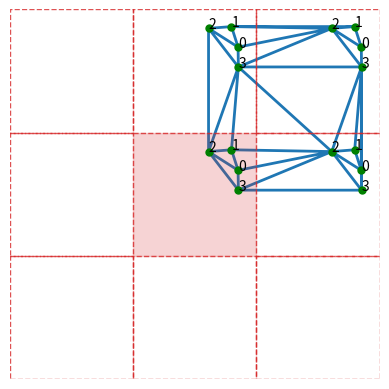
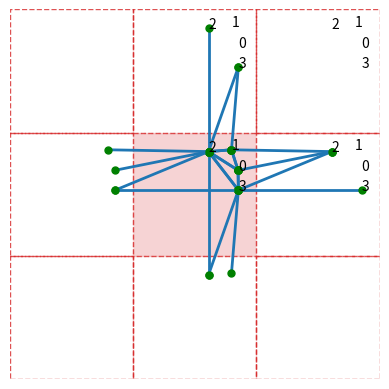

Reproduce these figures in Python, in order.

import numpy as numpy
from scipy import spatial
from  matplotlib import pyplot as plt
from matplotlib.lines import Line2D  
import os

# Parameters 
path_results = "results_delaun"

if not os.path.exists(os.path.join(".",path_results)):
    os.mkdir(path_results)

num_nodes = 4
num_refs  = 3
num_dims  = 2

# Get unit cell points
pts_x_0 = numpy.random.uniform(low=0.0, high=1.0, size=num_nodes) #numpy.array([0.5]) #numpy.array([0.05,0.15,0.25,0.35,0.45,0.55,0.65,0.75,0.85,0.95])
pts_y_0 = numpy.random.uniform(low=0.0, high=1.0, size=num_nodes) #numpy.array([0.5]) #numpy.array([0.05,0.15,0.25,0.35,0.45,0.55,0.65,0.75,0.85,0.95])

# Right or up components
pts_x_1 = 1.0*numpy.ones_like(pts_x_0) + pts_x_0 
pts_y_1 = 1.0*numpy.ones_like(pts_y_0) + pts_y_0

## Left or down components
pts_x_m1 = -1.0*numpy.ones_like(pts_x_0) + pts_x_0
pts_y_m1 = -1.0*numpy.ones_like(pts_y_0) + pts_y_0



# Get points tensor 
# ------------------
pts_4 = numpy.zeros(shape=(num_nodes,num_dims,num_refs,num_refs))
# pts_4[i,m,r,s] is the x^m component of node i in cell at reference r,s

for r in range(num_refs):
    for s in range(num_refs):
        for i in range(num_nodes):
            
            if r == 0:
                pts_x = pts_x_0
            elif r == 1:
                pts_x = pts_x_1
            elif r == 2: 
                pts_x = pts_x_m1

            if s == 0:
                pts_y = pts_y_0
            elif s == 1:
                pts_y = pts_y_1
            elif s == 2: 
                pts_y = pts_y_m1

            pts_4[i,0,r,s] = pts_x[i]
            pts_4[i,1,r,s] = pts_y[i]




# Triangulate unit cell with upper quartile
# -----------------------------------------
# The rest will be made via reflection
pts_to_tri_2 = []
key = []
# pts_to_tri_2[p,m] = mth component of point p
# key[p] = [i,r,s] corresponding to point p
for r in range(2):
    for s in range(2):
        for i in range(num_nodes):
            i_x = pts_4[i,0,r,s] # x component of point corresponding to node i in cell r,s
            i_y = pts_4[i,1,r,s] # y component of point corresponding to node i in cell r,s

            pts_to_tri_2.append([i_x,i_y]) 
            key.append([i,r,s])
            
pts_to_tri_2 = numpy.array(pts_to_tri_2)

tri = spatial.Delaunay(points=pts_to_tri_2)
simplices = tri.simplices



# Get edges given by triangulation
# --------------------------------
loops = []
for simplex in simplices: 
    path = list(simplex)
    path.append(path[0])
    loops.append(path)


edges = []
for loop in loops:
    # Add the three edges contained in the triangular loop
    # NB there are always three becuase it's a triangle
    edge_1 = [loop[0], loop[1]]
    edge_2 = [loop[1], loop[2]]
    edge_3 = [loop[2], loop[3]]

    edges.append(edge_1)
    edges.append(edge_2)
    edges.append(edge_3)


# Get distances between points
# ----------------------------
dist_6 = numpy.zeros(shape=(num_nodes,num_refs,num_refs,num_nodes,num_refs,num_refs))
# dist_6[i,r_i,s_i, j,r_j,s_j] = distance between node (i,r_i,s_i) and (j,r_j,s_j)
for r_i in range(num_refs):
    for s_i in range(num_refs):
        for r_j in range(num_refs):
            for s_j in range(num_refs):
                for i in range(num_nodes):
                    for j in range(num_nodes):
                        # Get points corresponding to nodes
                        p_i = pts_4[i,:,r_i,s_i]
                        p_j = pts_4[j,:,r_j,s_j]
                        # Get distance between points
                        dist_6[i,r_i,s_i,j,r_j,s_j] = numpy.linalg.norm(p_i-p_j)



# Get conductance tensor 
# ---------------------
cond_init_4 = numpy.zeros(shape=(num_nodes,num_nodes,num_refs,num_refs))
useful_edges = []
for edge in edges:
    # Get points that edge involves
    p_i = edge[0]
    p_j = edge[1]

    # Get nodes that edge involves
    n_i = key[p_i]
    n_j = key[p_j]

    # Get i,r,s triples that edge involves
    [i_i, r_i, s_i] = n_i
    [i_j, r_j, s_j] = n_j

    # Keep edge if involves unit cell
    # Either first or second node is in unit cell or they both are
    if (r_i == 0 and s_i == 0):
        # i is in unit cell
        cond_init_4[i_i,i_j,r_j,s_j] = (1.72461)*(1/numpy.sqrt(num_nodes))*(1/dist_6[i_i,r_i,s_i,i_j,r_j,s_j])    #1.0
        cond_init_4[i_j,i_i,-r_j,-s_j] = (1.72461)*(1/numpy.sqrt(num_nodes))*(1/dist_6[i_i,r_i,s_i,i_j,r_j,s_j]) #1.0
    elif (r_j == 0 and s_j == 0):
        # j is in unit cell
        cond_init_4[i_j,i_i,r_i,s_i] = (1.72461)*(1/numpy.sqrt(num_nodes))*(1/dist_6[i_j,r_j,s_j,i_i,r_i,s_i])
        cond_init_4[i_i,i_j,-r_i,-s_i] = (1.72461)*(1/numpy.sqrt(num_nodes))*(1/dist_6[i_j,r_j,s_j,i_i,r_i,s_i])
    else: 
        # neither i or j in unit cell so this edge is not in conductance
        pass



# Plot original triangulation in top quartile
# ------------------------------------------
fig, ax = plt.subplots(1,1)
ax.triplot(pts_to_tri_2[:,0], pts_to_tri_2[:,1], simplices, color="tab:blue", linewidth=2.0)

ax.plot(pts_to_tri_2[:,0], pts_to_tri_2[:,1], 'go', markersize=5.0)

for p in range(len(pts_to_tri_2[:,0])):
    array = key[p]
    i = array[0]
    r = array[1]
    s = array[2]

    ax.annotate(r"{}".format(i), (pts_to_tri_2[p,0], pts_to_tri_2[p,1]))

from matplotlib.patches import Rectangle
for x in [-1,0,1]:
    for y in [-1,0,1]:
        if x==0 and y==0:
            ax.add_patch(Rectangle(xy=(x, y), width=1, height=1, alpha=0.2, color="tab:red"))
        else:
            ax.add_patch(Rectangle(xy=(x, y), width=1, height=1, alpha=0.8, color="tab:red", edgecolor="tab:red", fill=False, linestyle="--"))

ax.set_xlim(left=-1,right=+2)
ax.set_ylim(bottom=-1,top=+2)

ax.set_aspect("equal")
plt.axis('off')

plt.savefig(fname=os.path.join(path_results,"edges_all.svg"), format="svg")




# Plot initial conductance
# ----------------------------
fig, ax = plt.subplots(1,1)

for r in range(num_refs):
    for s in range(num_refs):
        for i in range(num_nodes):
            for j in range(num_nodes):
                # Check if there is an edge here to plot
                if cond_init_4[i,j,r,s] != 0.0:
                    
                    # Get points of nodes
                    x_i = pts_4[i,0,0,0]
                    y_i = pts_4[i,1,0,0]

                    x_j = pts_4[j,0,r,s]
                    y_j = pts_4[j,1,r,s]


                    # Plot edge from point to point
                    x_vals_of_points = [x_i, x_j]
                    y_vals_of_points = [y_i, y_j]

                    ax.add_line(Line2D(xdata=x_vals_of_points,ydata=y_vals_of_points, linewidth=2.0, color="tab:blue"))
                    ax.plot(x_i,y_i,'go', markersize=5.0)
                    ax.plot(x_j,y_j,'go', markersize=5.0) 
                    
                    #ax.plot(x_i,y_i,'ko', markersize=12.0)
                    #ax.plot(x_j,y_j,'ko', markersize=12.0) 
                    #ax.add_line(Line2D(xdata=x_vals_of_points,ydata=y_vals_of_points, linewidth=3.0, color="black"))

for p in range(len(pts_to_tri_2[:,0])):
    array = key[p]
    i = array[0]
    r = array[1]
    s = array[2]

    ax.annotate(r"{}".format(i), (pts_to_tri_2[p,0], pts_to_tri_2[p,1]))

for x in [-1,0,1]:
    for y in [-1,0,1]:
        if x==0 and y==0:
            ax.add_patch(Rectangle(xy=(x, y), width=1, height=1, alpha=0.2, color="tab:red", edgecolor="tab:red", fill=True, linestyle="--"))
        else:
            #pass
            ax.add_patch(Rectangle(xy=(x, y), width=1, height=1, alpha=0.8, color="tab:red", edgecolor="tab:red", fill=False, linestyle="--"))

ax.set_xlim(left=-1,right=+2)
ax.set_ylim(bottom=-1,top=+2)

ax.set_aspect("equal")
plt.axis('off')
plt.savefig(fname=os.path.join(path_results,"edges_removed.svg"), format="svg")
                        


# One is a special case and i think i should give it 
# triangulation manually
#### Triangulate 
###triangulation_started = False # indicates whether triangulation has started
###pts_batch_to_tri = []
#### pts_batch_to_tri[p][m] = mth component of pth point to triangulate
###for r in range(2):
###    for s in range(2): 
###        for i in range(num_nodes):
###        # Notice we do not traingulate negative cells since 
###        # these will be mirrors of triangulation in positive cells.
###        # Hence over 2 directions only.
###            i_x = pts_4[i,0,r,s] # x component of point corresponding to node i in cell r,s
###            i_y = pts_4[i,1,r,s] # y component of point corresponding to node i in cell r,s
###            pts_batch_to_tri.append([i_x,i_y])
###
###        # Check if can triangulate current batch
###        num_pts_in_batch = len(pts_batch_to_tri)
###
###        if triangulation_started == False:
###            if num_pts_in_batch >= 4: 
###                # Start triangulation
###                tri = spatial.Delaunay(points=numpy.array(pts_batch_to_tri),incremental=True,qhull_options="Qz")
###                # Announce triangulation start
###                triangulation_started = True
###                # Reset points batch 
###                pts_batch_to_tri = []
###            else:
###                # Triangulation cannot be started becasue not enough points in batch 
###                pass
###        elif triangulation_started == True:
###            # Continue triangulation
###            tri = spatial.Delaunay.add_points(points=numpy.array(pts_batch_to_tri), restart=False)
###            # Reset points batch 
###            pts_batch_to_tri = []
###        else: 
###            raise Exception
